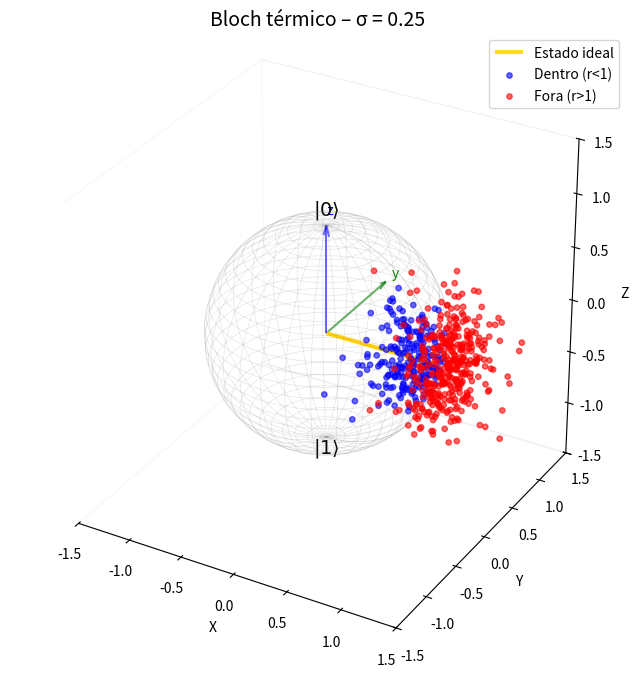

This chart was generated by the following Python code:
import numpy as np
import matplotlib.pyplot as plt
from mpl_toolkits.mplot3d import Axes3D

def bloch_thermal_cloud(theta0=0, phi0=0, sigma=0.2, N=500):
    """
    Desenha a esfera de Bloch e uma nuvem de pontos perturbados por ruído térmico.
    
    Parâmetros:
        theta0, phi0 : ângulos do estado puro ideal (centro da perturbação)
        sigma        : desvio padrão do ruído (intensidade da temperatura)
        N            : número de pontos na nuvem
    """
    fig = plt.figure(figsize=(8, 8))
    ax = fig.add_subplot(111, projection='3d')

    # Malha para a esfera unitária (referência)
    u = np.linspace(0, 2*np.pi, 60)
    v = np.linspace(0, np.pi, 60)
    x_sphere = np.outer(np.cos(u), np.sin(v))
    y_sphere = np.outer(np.sin(u), np.sin(v))
    z_sphere = np.outer(np.ones(np.size(u)), np.cos(v))
    ax.plot_wireframe(x_sphere, y_sphere, z_sphere,
                      color='gray', alpha=0.2, linewidth=0.5)

    # Eixos cartesianos
    for axis, color, label in zip([(1,0,0), (0,1,0), (0,0,1)],
                                  ['r', 'g', 'b'], ['x', 'y', 'z']):
        ax.quiver(0, 0, 0, axis[0], axis[1], axis[2],
                  length=1.0, color=color, alpha=0.6, linewidth=1.5,
                  arrow_length_ratio=0.1)
        ax.text(axis[0]*1.1, axis[1]*1.1, axis[2]*1.1, label, color=color)

    # Polos quânticos
    ax.text(0, 0, 1.1, r'$|0\rangle$', fontsize=14, ha='center')
    ax.text(0, 0, -1.15, r'$|1\rangle$', fontsize=14, ha='center')

    # Vetor do estado puro ideal (sem ruído)
    ideal = np.array([np.sin(theta0)*np.cos(phi0),
                      np.sin(theta0)*np.sin(phi0),
                      np.cos(theta0)])
    ax.quiver(0, 0, 0, ideal[0], ideal[1], ideal[2],
              color='gold', linewidth=3, alpha=0.9, arrow_length_ratio=0.15,
              label='Estado ideal')

    # Gerar pontos perturbados: ruído gaussiano isotrópico
    noise = np.random.normal(0, sigma, (N, 3))
    points = ideal + noise   # nuvem centrada no estado ideal

    # Calcular raios (distância à origem)
    r = np.linalg.norm(points, axis=1)

    # Separar pontos dentro (r <= 1) e fora (r > 1) da esfera
    inside = points[r <= 1]
    outside = points[r > 1]

    # Plotar pontos internos (mistos, decoerência) em azul
    if len(inside) > 0:
        ax.scatter(inside[:,0], inside[:,1], inside[:,2],
                   c='blue', alpha=0.6, s=15, label='Dentro (r<1)')

    # Plotar pontos externos (flutuação térmica) em vermelho
    if len(outside) > 0:
        ax.scatter(outside[:,0], outside[:,1], outside[:,2],
                   c='red', alpha=0.6, s=15, label='Fora (r>1)')

    # Ajustes visuais
    ax.set_xlim([-1.5, 1.5])
    ax.set_ylim([-1.5, 1.5])
    ax.set_zlim([-1.5, 1.5])
    ax.set_box_aspect([1,1,1])
    ax.xaxis.pane.fill = False
    ax.yaxis.pane.fill = False
    ax.zaxis.pane.fill = False
    ax.grid(False)
    ax.set_xlabel('X')
    ax.set_ylabel('Y')
    ax.set_zlabel('Z')
    ax.set_title(f'Bloch térmico – σ = {sigma}', fontsize=14)
    ax.legend(loc='upper right')

    plt.show()

# ========== EXEMPLO DE USO ==========
if __name__ == "__main__":
    # Estado ideal: |+⟩ = (|0⟩+|1⟩)/√2  -> theta = pi/2, phi = 0
    bloch_thermal_cloud(theta0=np.pi/2, phi0=0, sigma=0.25, N=600)
